Image classification data set "data" (TeddyDharma/Food-Recommender on GitHub). Class labels (18): ayam betutu, beberuk terong, coto makassar, gudeg, kerak telor, mie aceh, nasi kuning, nasi pecel, papeda, pempek, peuyeum, rawon, rendang, sate madura, serabi, soto banjar, soto lamongan, tahu sumedang.

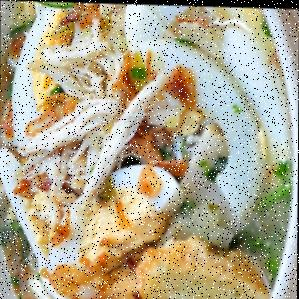
Label: soto banjar

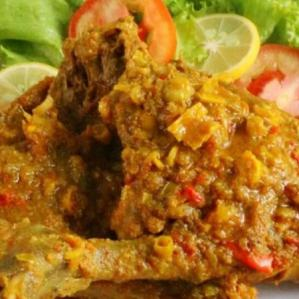
Label: ayam betutu

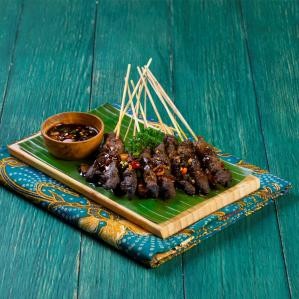
Label: sate madura

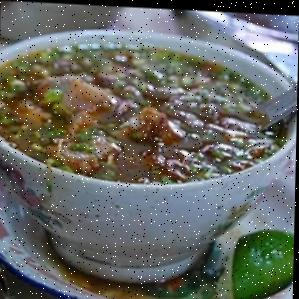
Label: coto makassar

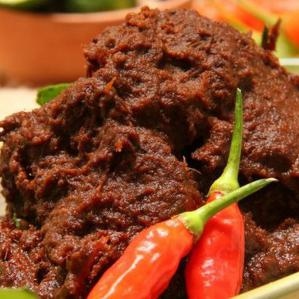
Label: rendang

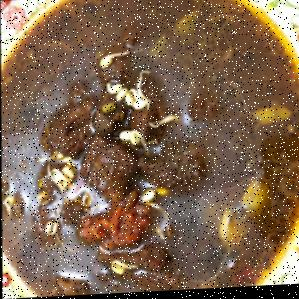
Label: rawon
